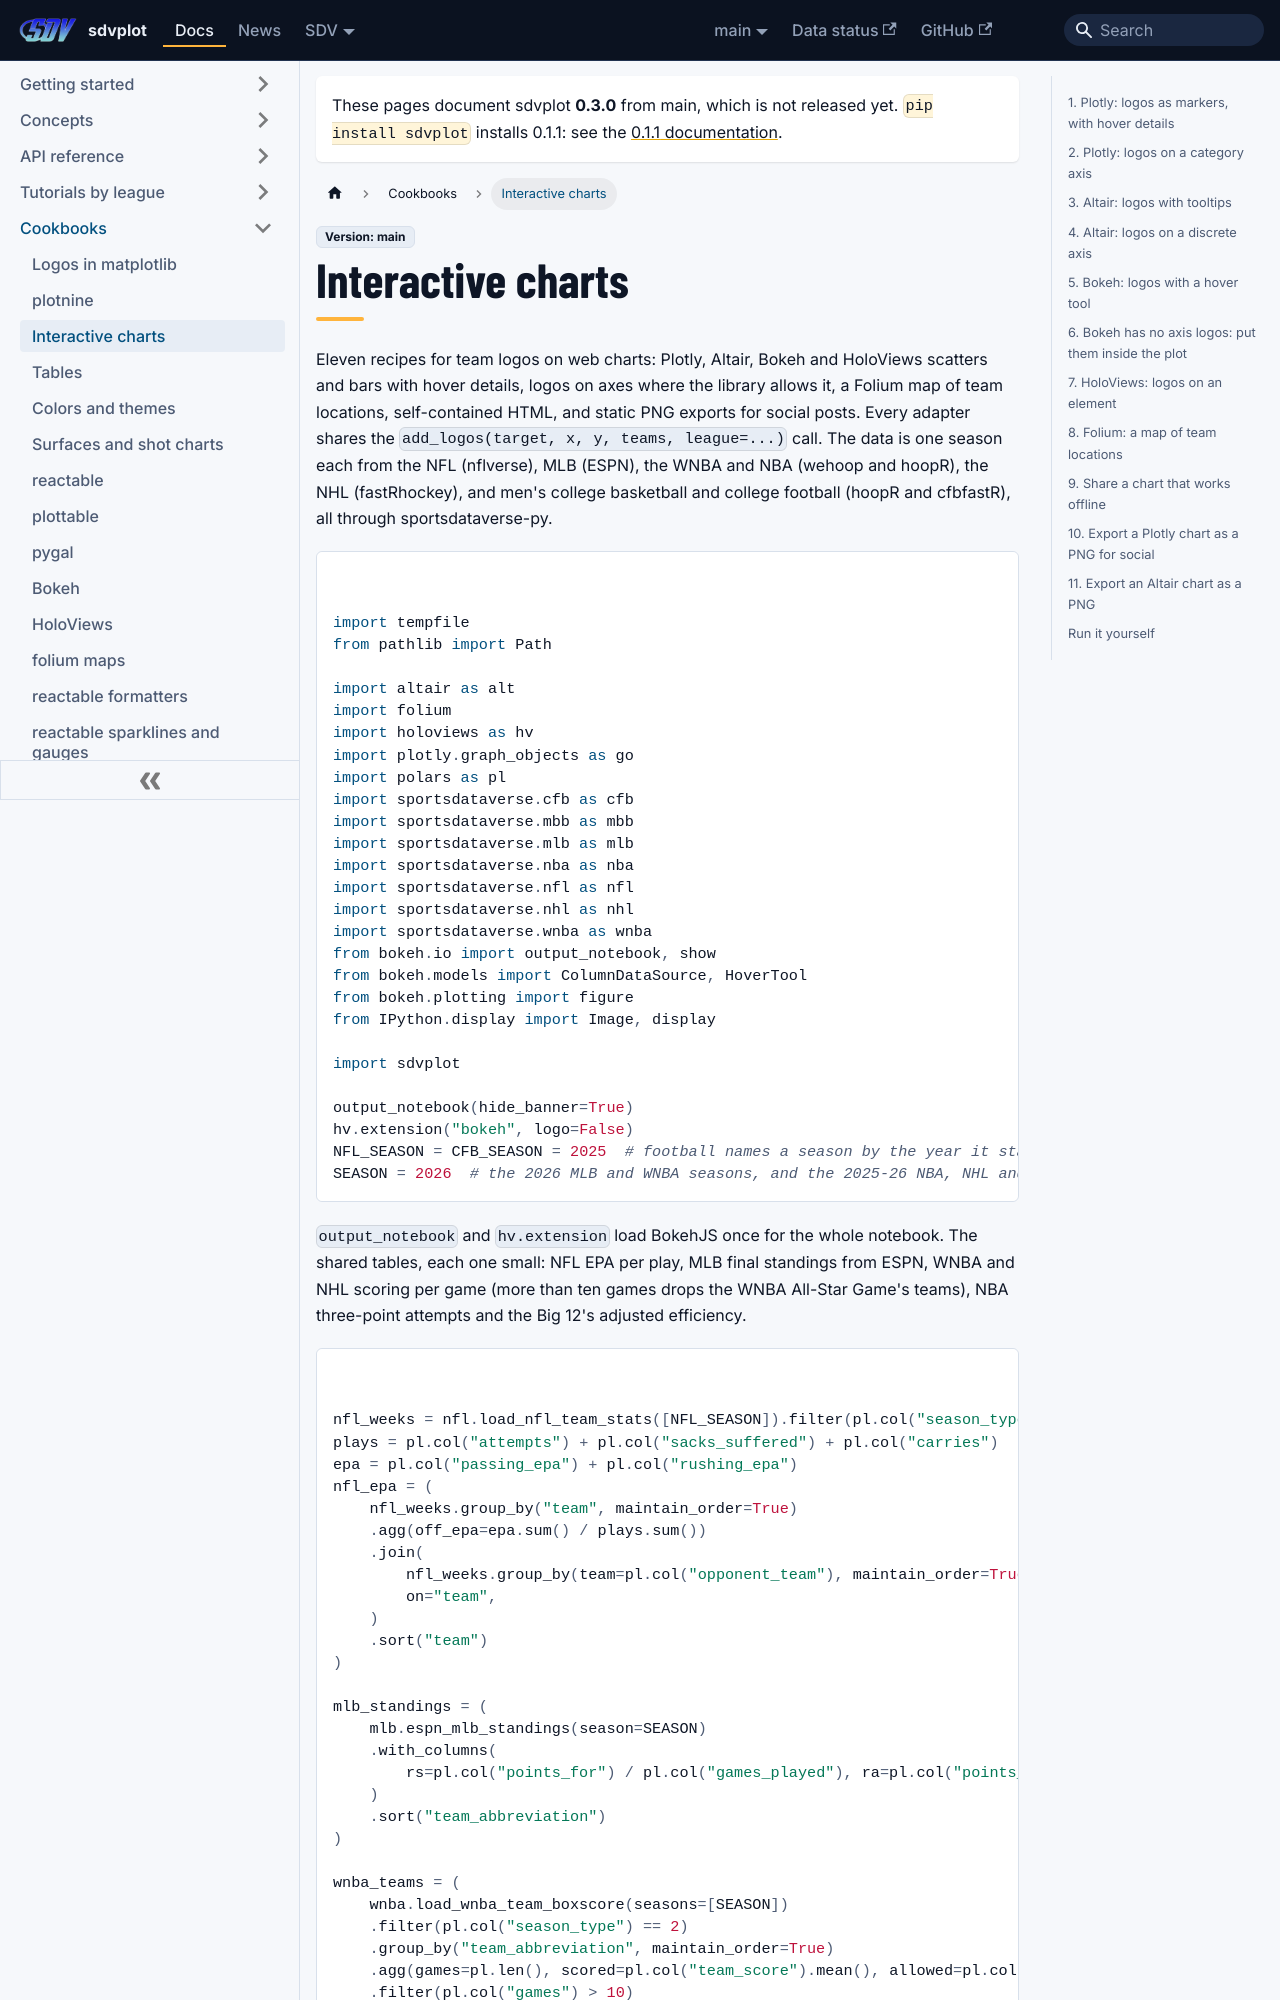

repository: sportsdataverse/sdvplot · page: docs/cookbooks/interactive-web/index.html · generator: docusaurus

---
title: "Interactive charts cookbook"
sidebar_label: "Interactive charts"
sidebar_position: 3
description: "Eleven recipes for Plotly, Altair, Bokeh, HoloViews and Folium: logos with hover details, logo axes, a map of team locations, self-contained HTML and PNG exports for social."
---
